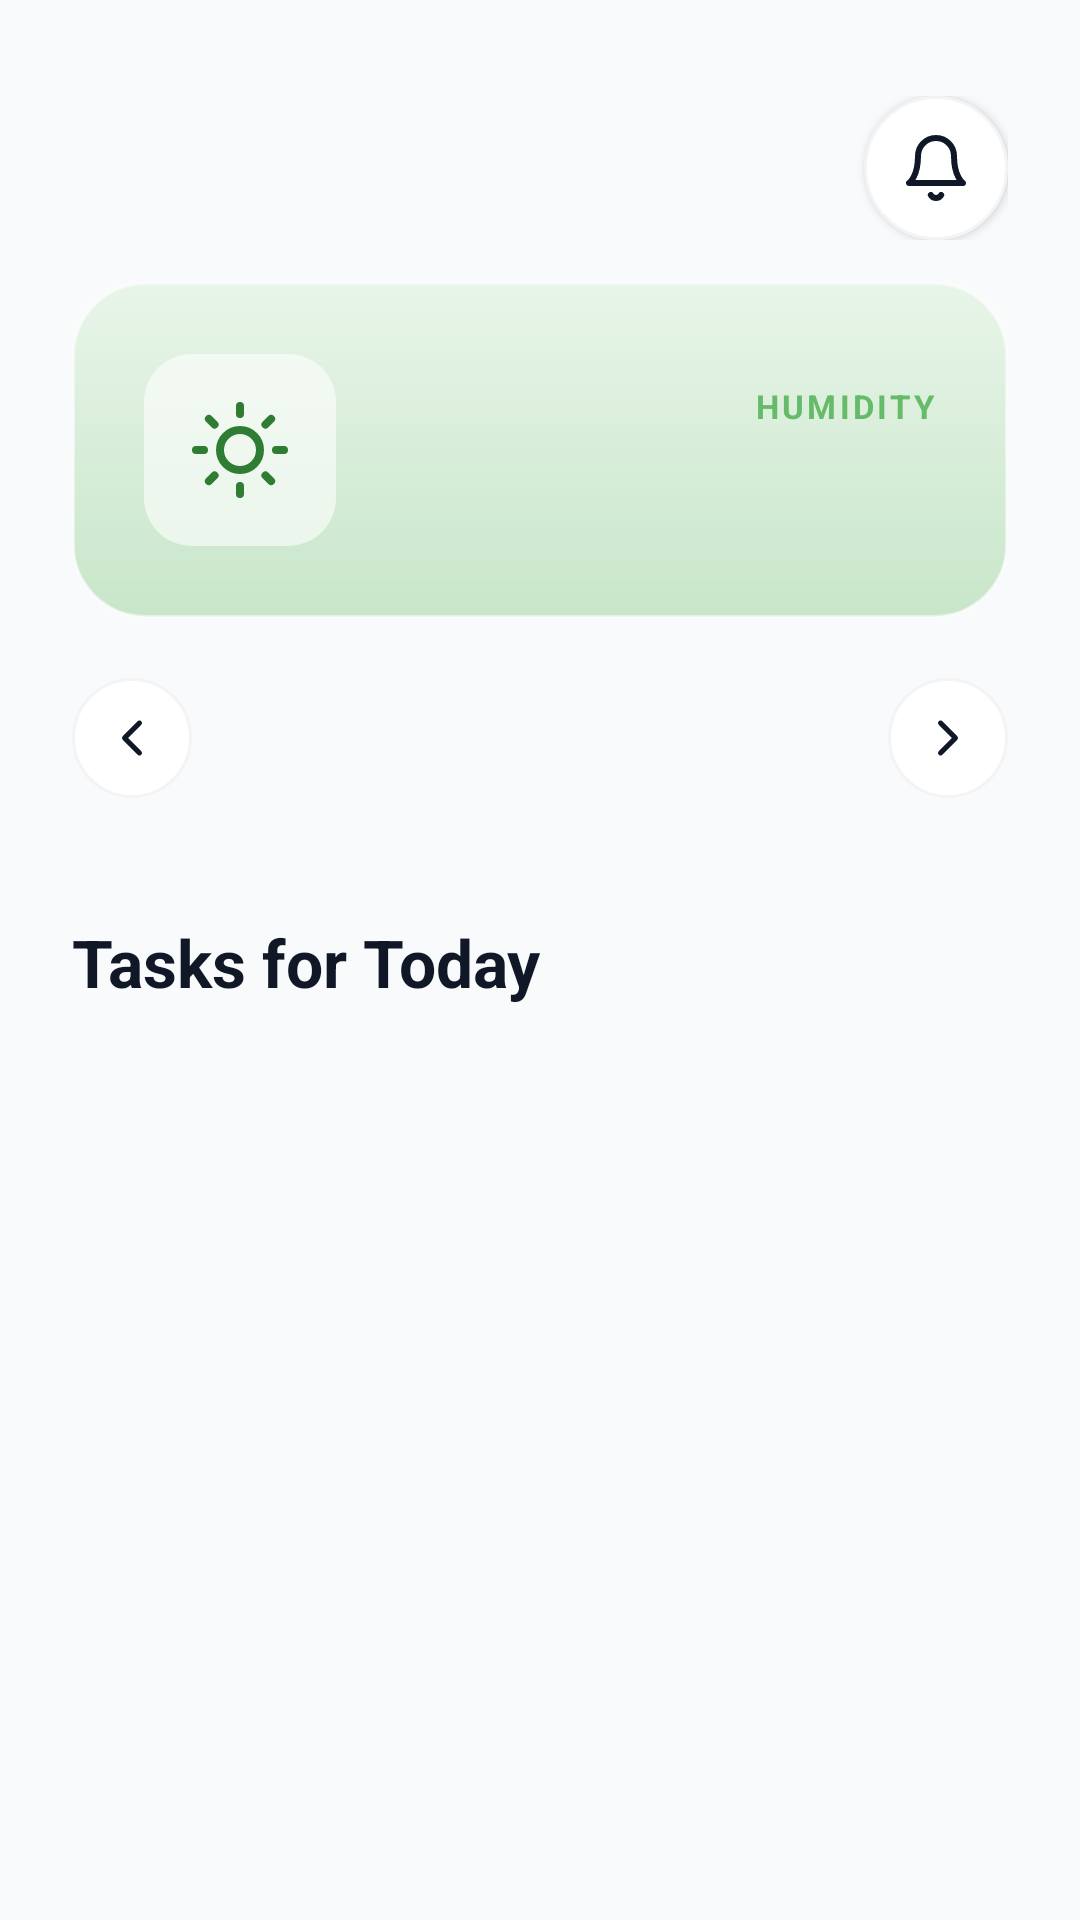

This screen was rendered from an Android layout file. Write that file and the resources it references.
<!-- AndroidManifest.xml: application theme Theme.Halaman -->
<!-- res/layout/fragment_home.xml -->
<?xml version="1.0" encoding="utf-8"?>
<androidx.constraintlayout.widget.ConstraintLayout xmlns:android="http://schemas.android.com/apk/res/android"
    xmlns:app="http://schemas.android.com/apk/res-auto"
    xmlns:tools="http://schemas.android.com/tools"
    android:layout_width="match_parent"
    android:layout_height="match_parent"
    android:background="@color/background">

    <ScrollView
        android:layout_width="match_parent"
        android:layout_height="match_parent"
        android:clipToPadding="false"
        android:paddingBottom="24dp"
        android:scrollbars="none">

        <LinearLayout
            android:layout_width="match_parent"
            android:layout_height="wrap_content"
            android:orientation="vertical">

            
            <androidx.constraintlayout.widget.ConstraintLayout
                android:layout_width="match_parent"
                android:layout_height="wrap_content"
                android:paddingHorizontal="24dp"
                android:paddingTop="32dp"
                android:paddingBottom="14dp">

                <TextView
                    android:id="@+id/tvGreeting"
                    android:layout_width="0dp"
                    android:layout_height="wrap_content"
                    android:layout_marginEnd="16dp"
                    android:textColor="@color/gray_dark"
                    android:textSize="28sp"
                    android:textStyle="bold"
                    app:layout_constraintEnd_toStartOf="@+id/ivNotifications"
                    app:layout_constraintStart_toStartOf="parent"
                    app:layout_constraintTop_toTopOf="parent"
                    tools:text="Good day, John!" />

                <ImageView
                    android:id="@+id/ivNotifications"
                    android:layout_width="48dp"
                    android:layout_height="48dp"
                    android:background="@drawable/bg_circle_white_stroke"
                    android:contentDescription="@string/notifications"
                    android:elevation="2dp"
                    android:padding="12dp"
                    app:layout_constraintBottom_toBottomOf="parent"
                    app:layout_constraintEnd_toEndOf="parent"
                    app:layout_constraintTop_toTopOf="parent"
                    app:srcCompat="@drawable/ic_notification" />
            </androidx.constraintlayout.widget.ConstraintLayout>

            
            <androidx.constraintlayout.widget.ConstraintLayout
                android:layout_width="match_parent"
                android:layout_height="wrap_content"
                android:layout_marginHorizontal="24dp"
                android:layout_marginBottom="20dp"
                android:background="@drawable/bg_weather_gradient"
                android:elevation="4dp"
                android:padding="24dp">

                <ImageView
                    android:id="@+id/ivWeatherIcon"
                    android:layout_width="64dp"
                    android:layout_height="64dp"
                    android:background="@drawable/bg_glass_icon"
                    android:contentDescription="@string/weather_icon"
                    android:padding="16dp"
                    app:layout_constraintBottom_toBottomOf="parent"
                    app:layout_constraintStart_toStartOf="parent"
                    app:layout_constraintTop_toTopOf="parent"
                    app:srcCompat="@drawable/ic_sun" />

                <LinearLayout
                    android:layout_width="wrap_content"
                    android:layout_height="wrap_content"
                    android:layout_marginStart="20dp"
                    android:orientation="vertical"
                    app:layout_constraintBottom_toBottomOf="parent"
                    app:layout_constraintStart_toEndOf="@+id/ivWeatherIcon"
                    app:layout_constraintTop_toTopOf="parent">

                    <TextView
                        android:id="@+id/tvTemperature"
                        android:layout_width="wrap_content"
                        android:layout_height="wrap_content"
                        android:textColor="@color/halaman_green_dark"
                        android:textSize="28sp"
                        android:textStyle="bold"
                        tools:text="28.5°C" />

                    <TextView
                        android:id="@+id/tvCondition"
                        android:layout_width="wrap_content"
                        android:layout_height="wrap_content"
                        android:letterSpacing="0.1"
                        android:textAllCaps="true"
                        android:textColor="@color/halaman_green"
                        android:textSize="11sp"
                        android:textStyle="bold"
                        tools:text="SUNNY SKY" />
                </LinearLayout>

                <LinearLayout
                    android:layout_width="wrap_content"
                    android:layout_height="wrap_content"
                    android:gravity="end"
                    android:orientation="vertical"
                    app:layout_constraintBottom_toBottomOf="parent"
                    app:layout_constraintEnd_toEndOf="parent"
                    app:layout_constraintTop_toTopOf="parent">

                    <TextView
                        android:layout_width="wrap_content"
                        android:layout_height="wrap_content"
                        android:letterSpacing="0.1"
                        android:text="@string/humidity"
                        android:textAllCaps="true"
                        android:textColor="@color/halaman_green_light"
                        android:textSize="11sp"
                        android:textStyle="bold" />

                    <TextView
                        android:id="@+id/tvHumidity"
                        android:layout_width="wrap_content"
                        android:layout_height="wrap_content"
                        android:textColor="@color/halaman_green_dark"
                        android:textSize="22sp"
                        android:textStyle="bold"
                        tools:text="64%" />
                </LinearLayout>
            </androidx.constraintlayout.widget.ConstraintLayout>

            
            <androidx.constraintlayout.widget.ConstraintLayout
                android:layout_width="match_parent"
                android:layout_height="wrap_content"
                android:paddingHorizontal="24dp"
                android:layout_marginBottom="16dp">

                <ImageView
                    android:id="@+id/btnPrevWeek"
                    android:layout_width="40dp"
                    android:layout_height="40dp"
                    android:background="@drawable/bg_circle_white_stroke"
                    android:padding="10dp"
                    android:src="@drawable/ic_chevron_left"
                    app:layout_constraintStart_toStartOf="parent"
                    app:layout_constraintTop_toTopOf="parent"
                    app:layout_constraintBottom_toBottomOf="parent" />

                <TextView
                    android:id="@+id/tvMonthYear"
                    android:layout_width="wrap_content"
                    android:layout_height="wrap_content"
                    android:textColor="@color/gray_dark"
                    android:textSize="18sp"
                    android:textStyle="bold"
                    app:layout_constraintEnd_toStartOf="@+id/btnNextWeek"
                    app:layout_constraintStart_toEndOf="@+id/btnPrevWeek"
                    app:layout_constraintTop_toTopOf="parent"
                    app:layout_constraintBottom_toBottomOf="parent"
                    tools:text="May 2026" />

                <ImageView
                    android:id="@+id/btnNextWeek"
                    android:layout_width="40dp"
                    android:layout_height="40dp"
                    android:background="@drawable/bg_circle_white_stroke"
                    android:padding="10dp"
                    android:src="@drawable/ic_chevron_right"
                    app:layout_constraintEnd_toEndOf="parent"
                    app:layout_constraintTop_toTopOf="parent"
                    app:layout_constraintBottom_toBottomOf="parent" />
            </androidx.constraintlayout.widget.ConstraintLayout>

            
            <androidx.recyclerview.widget.RecyclerView
                android:id="@+id/rvCalendar"
                android:layout_width="match_parent"
                android:layout_height="wrap_content"
                android:layout_marginBottom="24dp"
                android:paddingHorizontal="16dp"
                tools:listitem="@layout/item_calendar_day" />

            
            <androidx.constraintlayout.widget.ConstraintLayout
                android:layout_width="match_parent"
                android:layout_height="wrap_content"
                android:layout_marginBottom="16dp"
                android:paddingHorizontal="24dp">

                <TextView
                    android:id="@+id/tvTasksTitle"
                    android:layout_width="wrap_content"
                    android:layout_height="wrap_content"
                    android:text="@string/tasks_for_today"
                    android:textColor="@color/gray_dark"
                    android:textSize="22sp"
                    android:textStyle="bold"
                    app:layout_constraintBottom_toBottomOf="parent"
                    app:layout_constraintStart_toStartOf="parent"
                    app:layout_constraintTop_toTopOf="parent" />

            </androidx.constraintlayout.widget.ConstraintLayout>

            <TextView
                android:id="@+id/tvEmptyTasks"
                android:layout_width="match_parent"
                android:layout_height="wrap_content"
                android:paddingHorizontal="24dp"
                android:paddingVertical="32dp"
                android:gravity="center"
                android:text="No tasks scheduled for today. You're all caught up!"
                android:textColor="@color/gray_light"
                android:textSize="14sp"
                android:visibility="gone" />

            <androidx.recyclerview.widget.RecyclerView
                android:id="@+id/rvTasks"
                android:layout_width="match_parent"
                android:layout_height="wrap_content"
                android:clipToPadding="false"
                android:nestedScrollingEnabled="false"
                android:paddingHorizontal="24dp"
                tools:listitem="@layout/item_care_task" />
        </LinearLayout>
    </ScrollView>

</androidx.constraintlayout.widget.ConstraintLayout>
<!-- res/layout/item_calendar_day.xml (included above) -->
<?xml version="1.0" encoding="utf-8"?>
<LinearLayout xmlns:android="http://schemas.android.com/apk/res/android"
    xmlns:tools="http://schemas.android.com/tools"
    android:id="@+id/llDayContainer"
    android:layout_width="match_parent"
    android:layout_height="wrap_content"
    android:gravity="center"
    android:orientation="vertical"
    android:paddingVertical="8dp">

    <TextView
        android:id="@+id/tvDayName"
        android:layout_width="wrap_content"
        android:layout_height="wrap_content"
        android:layout_marginBottom="8dp"
        android:textColor="@color/gray_light"
        android:textSize="11sp"
        android:textStyle="bold"
        tools:text="SUN" />

    <TextView
        android:id="@+id/tvDayNumber"
        android:layout_width="40dp"
        android:layout_height="40dp"
        android:gravity="center"
        android:textColor="@color/gray_dark"
        android:textSize="14sp"
        android:textStyle="bold"
        tools:text="22" />

    <View
        android:id="@+id/vTaskIndicator"
        android:layout_width="4dp"
        android:layout_height="4dp"
        android:layout_marginTop="2dp"
        android:background="@drawable/bg_circle_orange"
        android:visibility="invisible" />

</LinearLayout>
<!-- res/layout/item_care_task.xml (included above) -->
<?xml version="1.0" encoding="utf-8"?>
<androidx.cardview.widget.CardView xmlns:android="http://schemas.android.com/apk/res/android"
    xmlns:app="http://schemas.android.com/apk/res-auto"
    xmlns:tools="http://schemas.android.com/tools"
    android:layout_width="match_parent"
    android:layout_height="wrap_content"
    android:layout_marginBottom="16dp"
    app:cardBackgroundColor="@color/white"
    app:cardCornerRadius="24dp"
    app:cardElevation="2dp">

    <androidx.constraintlayout.widget.ConstraintLayout
        android:layout_width="match_parent"
        android:layout_height="wrap_content"
        android:padding="16dp">

        <com.google.android.material.imageview.ShapeableImageView
            android:id="@+id/ivPlant"
            android:layout_width="72dp"
            android:layout_height="72dp"
            android:scaleType="centerCrop"
            android:background="#F3F4F6"
            app:shapeAppearanceOverlay="@style/RoundedSquare"
            app:layout_constraintBottom_toBottomOf="parent"
            app:layout_constraintStart_toStartOf="parent"
            app:layout_constraintTop_toTopOf="parent"
            tools:srcCompat="@tools:sample/backgrounds/scenic" />

        <TextView
            android:id="@+id/tvTaskType"
            android:layout_width="wrap_content"
            android:layout_height="wrap_content"
            android:layout_marginStart="16dp"
            android:textColor="@color/halaman_green"
            android:textSize="10sp"
            android:textStyle="bold"
            android:textAllCaps="true"
            android:letterSpacing="0.15"
            app:layout_constraintStart_toEndOf="@+id/ivPlant"
            app:layout_constraintTop_toTopOf="@+id/ivPlant"
            tools:text="Watering" />

        <TextView
            android:id="@+id/tvPlantName"
            android:layout_width="0dp"
            android:layout_height="wrap_content"
            android:layout_marginTop="4dp"
            android:layout_marginEnd="16dp"
            android:textColor="@color/gray_dark"
            android:textSize="16sp"
            android:textStyle="bold"
            app:layout_constraintEnd_toStartOf="@+id/ivAlert"
            app:layout_constraintStart_toStartOf="@+id/tvTaskType"
            app:layout_constraintTop_toBottomOf="@+id/tvTaskType"
            tools:text="Monstera Deliciosa" />

        <ImageView
            android:id="@+id/ivAlert"
            android:layout_width="40dp"
            android:layout_height="40dp"
            android:background="@drawable/bg_warning_light"
            android:contentDescription="@string/alert_icon"
            android:padding="8dp"
            app:layout_constraintBottom_toBottomOf="parent"
            app:layout_constraintEnd_toEndOf="parent"
            app:layout_constraintTop_toTopOf="parent"
            app:srcCompat="@drawable/ic_alert_circle" />

        <TextView
            android:id="@+id/tvStatus"
            android:layout_width="wrap_content"
            android:layout_height="wrap_content"
            android:layout_marginEnd="8dp"
            android:letterSpacing="0.1"
            android:textColor="#FF6900"
            android:textSize="10sp"
            android:textStyle="bold"
            app:layout_constraintBottom_toBottomOf="@+id/ivAlert"
            app:layout_constraintEnd_toStartOf="@+id/ivAlert"
            app:layout_constraintTop_toTopOf="@+id/ivAlert"
            tools:text="DUE TODAY" />

    </androidx.constraintlayout.widget.ConstraintLayout>
</androidx.cardview.widget.CardView>
<!-- resources referenced by this layout -->
<resources>
  <color name="background">#F9FAFB</color>
  <color name="gray_dark">#101828</color>
  <color name="gray_light">#99A1AF</color>
  <color name="halaman_green">#2E7D32</color>
  <color name="halaman_green_dark">#1B5E20</color>
  <color name="halaman_green_light">#66BB6A</color>
  <color name="white">#FFFFFF</color>
  <!-- drawable bg_circle_orange (drawable) -->
  <?xml version="1.0" encoding="utf-8"?>
  <shape xmlns:android="http://schemas.android.com/apk/res/android"
      android:shape="oval">
      <solid android:color="#FF6900" />
  </shape>
  <!-- drawable bg_circle_white_stroke (drawable) -->
  <?xml version="1.0" encoding="utf-8"?>
  <shape xmlns:android="http://schemas.android.com/apk/res/android"
      android:shape="oval">
      <solid android:color="#FFFFFF" />
      <stroke android:width="1dp" android:color="#F3F4F6" />
  </shape>
  <!-- drawable bg_glass_icon (drawable) -->
  <?xml version="1.0" encoding="utf-8"?>
  <shape xmlns:android="http://schemas.android.com/apk/res/android"
      android:shape="rectangle">
      <solid android:color="#99FFFFFF" /> <corners android:radius="16dp" />
  </shape>
  <!-- drawable bg_warning_light (drawable) -->
  <?xml version="1.0" encoding="utf-8"?>
  <shape xmlns:android="http://schemas.android.com/apk/res/android"
      android:shape="oval">
      <solid android:color="#FFF7ED" />
      <stroke android:width="1dp" android:color="#FFEDD4" />
  </shape>
  <!-- drawable bg_weather_gradient (drawable) -->
  <?xml version="1.0" encoding="utf-8"?>
  <shape xmlns:android="http://schemas.android.com/apk/res/android"
      android:shape="rectangle">
      <gradient
          android:angle="270"
          android:startColor="#E8F5E9"
          android:endColor="#C8E6C9" />
      <corners android:radius="24dp" />
      <stroke android:width="1dp" android:color="#80FFFFFF" />
  </shape>
  <!-- drawable ic_chevron_left (drawable) -->
  <vector xmlns:android="http://schemas.android.com/apk/res/android"
      android:width="24dp"
      android:height="24dp"
      android:viewportWidth="24"
      android:viewportHeight="24">
    <path
        android:fillColor="#00000000"
        android:pathData="M15,18l-6,-6l6,-6"
        android:strokeLineJoin="round"
        android:strokeWidth="2"
        android:strokeColor="#101828"
        android:strokeLineCap="round"/>
  </vector>
  <!-- drawable ic_chevron_right (drawable) -->
  <vector xmlns:android="http://schemas.android.com/apk/res/android"
      android:width="24dp"
      android:height="24dp"
      android:viewportWidth="24"
      android:viewportHeight="24">
    <path
        android:fillColor="#00000000"
        android:pathData="M9,18l6,-6l-6,-6"
        android:strokeLineJoin="round"
        android:strokeWidth="2"
        android:strokeColor="#101828"
        android:strokeLineCap="round"/>
  </vector>
  <string name="alert_icon">Alert Icon</string>
  <string name="humidity">HUMIDITY</string>
  <string name="notifications">Notifications</string>
  <string name="tasks_for_today">Tasks for Today</string>
  <string name="weather_icon">Weather Icon</string>
  <style name="RoundedSquare"><item name="cornerFamily">rounded</item><item name="cornerSize">16dp</item></style>
  <style name="HalamanTextInputStyle" parent="Widget.MaterialComponents.TextInputLayout.OutlinedBox">
          <item name="boxBackgroundColor">#CCffffff</item>
          <item name="boxStrokeColor">@color/border</item>
          <item name="boxStrokeWidth">1dp</item>
          <item name="boxCornerRadiusTopStart">16dp</item>
          <item name="boxCornerRadiusTopEnd">16dp</item>
          <item name="boxCornerRadiusBottomStart">16dp</item>
          <item name="boxCornerRadiusBottomEnd">16dp</item>
          <item name="hintEnabled">false</item>
          <item name="passwordToggleTint">@color/halaman_green</item>
          <item name="errorIconDrawable">@null</item>
      </style>
  <color name="border">#E5E7EB</color>
</resources>
